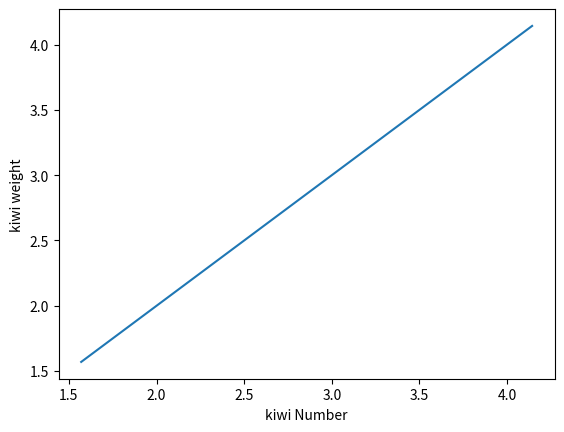

Reproduce this figure in Python.
import matplotlib.pyplot as p

x = [1.57, 1.591, 1.604, 1.61, 1.644, 1.652, 1.663, 1.67, 1.675, 1.679, 1.689, 1.689, 1.718, 1.758, 1.796, 1.809, 1.822, 1.824, 1.824, 1.825, 1.826, 1.831, 1.834, 1.836, 1.862, 1.878, 1.88, 1.882, 1.884, 1.886, 1.905, 1.916, 1.916, 1.921, 1.921, 1.923, 1.928, 1.93, 1.947, 1.948, 1.95, 1.951, 1.957, 1.959, 1.959, 1.96, 1.965, 1.97, 1.971, 1.979, 1.984, 1.987, 1.996, 1.999, 2, 2.003, 2.004, 2.004, 2.006, 2.008, 2.009, 2.009, 2.01, 2.011, 2.014, 2.014, 
2.016, 2.017, 2.018, 2.021, 2.022, 2.026, 2.028, 2.029, 2.033, 2.033, 2.041, 2.044, 2.044, 2.045, 2.049, 2.05, 2.054, 2.057, 2.059, 2.064, 2.065, 2.073, 2.076, 2.079, 2.081, 2.084, 2.085, 2.086, 2.087, 2.092, 2.093, 2.093, 2.093, 2.095, 2.095, 2.096, 2.099, 2.101, 2.102, 2.103, 2.103, 2.109, 2.117, 2.122, 2.124, 2.125, 2.13, 2.133, 2.133, 2.135, 2.141, 2.142, 2.147, 2.148, 2.15, 2.151, 2.152, 2.155, 2.156, 2.157, 2.157, 2.159, 2.159, 2.159, 2.159, 2.16, 2.162, 2.165, 2.168, 2.171, 2.172, 2.173, 2.175, 2.176, 2.177, 2.177, 2.179, 2.182, 2.186, 2.186, 2.187, 2.188, 2.19, 2.191, 2.193, 2.195, 2.195, 2.195, 2.198, 2.2, 2.201, 2.203, 2.204, 2.204, 2.205, 2.206, 2.21, 2.213, 2.216, 2.22, 2.221, 2.222, 2.225, 2.229, 2.232, 2.237, 2.239, 2.239, 2.24, 2.243, 2.244, 2.245, 2.246, 2.246, 2.246, 2.247, 2.249, 2.25, 2.251, 2.253, 2.253, 2.254, 2.256, 2.256, 2.257, 2.258, 2.259, 2.264, 2.266, 2.271, 2.271, 2.271, 2.274, 2.274, 2.276, 2.281, 2.282, 2.285, 2.287, 2.289, 2.289, 2.29, 2.29, 2.291, 2.292, 2.294, 2.297, 2.297, 2.297, 2.298, 2.299, 2.301, 2.302, 2.303, 2.304, 2.309, 2.312, 2.312, 2.312, 2.312, 2.313, 2.317, 2.317, 2.321, 2.322, 2.328, 2.33, 2.331, 2.331, 2.333, 2.335, 2.337, 2.338, 2.339, 2.339, 2.34, 2.341, 2.349, 2.35, 2.353, 2.353, 2.361, 2.363, 2.363, 2.364, 2.367, 2.368, 2.369, 2.371, 2.371, 2.372, 2.377, 2.384, 2.384, 2.384, 2.387, 2.388, 2.389, 2.389, 2.39, 2.39, 2.393, 2.393, 2.395, 2.396, 2.398, 2.399, 2.402, 2.403, 2.404, 2.405, 2.405, 2.41, 2.411, 2.414, 2.414, 2.414, 2.414, 2.417, 2.418, 2.418, 2.421, 2.421, 2.424, 2.424, 2.425, 2.426, 2.429, 2.429, 2.431, 2.432, 2.435, 2.435, 2.436, 2.438, 2.44, 2.441, 2.444, 2.449, 2.45, 2.454, 2.455, 2.455, 2.457, 2.46, 2.461, 2.461, 2.462, 2.465, 2.468, 2.468, 2.469, 2.469, 2.47, 2.471, 2.475, 2.48, 2.482, 2.485, 2.485, 2.486, 2.486, 2.486, 2.488, 2.488, 2.489, 2.49, 2.494, 2.497, 2.5, 2.5, 2.501, 2.502, 2.505, 2.506, 2.508, 2.508, 2.511, 2.512, 2.516, 2.517, 2.522, 2.526, 2.528, 2.53, 2.532, 2.535, 2.536, 2.538, 2.54, 2.541, 2.542, 2.544, 2.548, 2.548, 2.549, 2.549, 2.552, 2.557, 2.559, 2.563, 2.563, 2.567, 2.567, 2.572, 2.573, 2.573, 2.573, 2.575, 2.579, 2.585, 2.586, 2.587, 2.59, 2.596, 2.596, 2.598, 2.602, 2.603, 2.604, 2.604, 2.61, 2.612, 2.612, 2.612, 2.615, 2.62, 2.621, 2.623, 2.625, 2.629, 2.631, 2.633, 2.638, 2.638, 2.641, 2.643, 2.647, 2.65, 2.653, 2.653, 2.654, 2.659, 2.66, 2.661, 2.662, 2.662, 2.663, 2.665, 2.673, 2.674, 2.675, 2.68, 2.681, 2.686, 2.687, 2.687, 2.687, 2.691, 2.691, 2.693, 2.694, 2.695, 2.696, 2.699, 2.702, 2.702, 2.702, 2.705, 2.708, 2.713, 2.716, 2.716, 2.716, 2.717, 2.72, 2.721, 2.722, 2.722, 2.723, 2.732, 2.734, 2.735, 2.739, 2.74, 2.745, 2.747, 2.748, 2.749, 2.749, 2.751, 2.753, 2.755, 2.757, 2.758, 2.767, 2.768, 2.768, 2.772, 2.773, 2.784, 2.787, 2.79, 2.794, 2.795, 2.796, 2.797, 2.797, 2.799, 2.806, 2.81, 2.816, 2.817, 2.817, 2.818, 2.834, 2.834, 2.835, 2.837, 2.841, 2.841, 2.842, 2.842, 2.844, 2.846, 2.848, 2.849, 2.853, 2.857, 2.857, 2.863, 2.868, 2.869, 2.871, 2.874, 2.874, 2.878, 2.878, 2.88, 2.884, 2.884, 2.889, 2.89, 2.89, 2.894, 2.896, 2.898, 2.898, 2.899, 2.904, 2.905, 2.905, 2.908, 2.909, 2.912, 2.914, 2.915, 2.915, 2.922, 2.922, 2.923, 2.924, 2.927, 2.929, 2.929, 2.933, 2.936, 2.94, 2.952, 2.952, 2.953, 2.958, 2.958, 2.959, 2.96, 2.967, 2.975, 2.981, 2.982, 2.986, 2.991, 2.992, 2.992, 2.993, 2.993, 2.994, 2.994, 3.002, 3.005, 3.007, 3.012, 3.017, 3.02, 3.02, 3.021, 3.022, 3.026, 3.029, 3.033, 3.045, 3.046, 3.05, 3.06, 3.063, 3.07, 3.074, 3.074, 3.079, 3.084, 3.089, 3.096, 3.101, 3.101, 3.102, 3.105, 3.111, 3.111, 3.114, 3.115, 3.116, 3.119, 3.127, 3.128, 3.128, 3.134, 3.136, 3.138, 3.139, 3.142, 3.142, 3.143, 3.147, 3.155, 3.156, 3.16, 3.163, 3.167, 3.176, 3.183, 3.185, 3.186, 3.187, 3.19, 3.194, 3.206, 3.206, 3.21, 3.213, 3.218, 3.222, 3.226, 3.226, 3.232, 3.234, 3.237, 3.239, 3.249, 3.249, 3.26, 3.266, 3.267, 3.27, 3.272, 3.274, 3.283, 3.29, 3.291, 3.294, 3.294, 3.298, 3.306, 3.309, 3.311, 3.313, 3.314, 3.317, 3.322, 3.332, 3.335, 3.347, 3.35, 3.353, 3.374, 3.381, 3.386, 3.387, 3.391, 3.392, 3.397, 3.413, 3.416, 3.417, 3.436, 3.445, 3.446, 3.448, 3.45, 3.452, 3.453, 3.454, 3.458, 3.471, 3.481, 3.484, 3.491, 3.497, 3.503, 3.504, 3.504, 3.518, 3.519, 3.522, 3.522, 3.556, 3.573, 3.578, 3.58, 3.591, 3.595, 3.656, 3.668, 3.674, 3.677, 3.695, 3.714, 3.719, 3.749, 3.773, 3.822, 3.854, 3.937, 3.94, 4.008, 4.143]
y = [1.57, 1.591, 1.604, 1.61, 1.644, 1.652, 1.663, 1.67, 1.675, 1.679, 1.689, 1.689, 1.718, 1.758, 1.796, 1.809, 1.822, 1.824, 1.824, 1.825, 1.826, 1.831, 1.834, 1.836, 1.862, 1.878, 1.88, 1.882, 1.884, 1.886, 1.905, 1.916, 1.916, 1.921, 1.921, 1.923, 1.928, 1.93, 1.947, 1.948, 1.95, 1.951, 1.957, 1.959, 1.959, 1.96, 1.965, 1.97, 1.971, 1.979, 1.984, 1.987, 1.996, 1.999, 2, 2.003, 2.004, 2.004, 2.006, 2.008, 2.009, 2.009, 2.01, 2.011, 2.014, 2.014, 
2.016, 2.017, 2.018, 2.021, 2.022, 2.026, 2.028, 2.029, 2.033, 2.033, 2.041, 2.044, 2.044, 2.045, 2.049, 2.05, 2.054, 2.057, 2.059, 2.064, 2.065, 2.073, 2.076, 2.079, 2.081, 2.084, 2.085, 2.086, 2.087, 2.092, 2.093, 2.093, 2.093, 2.095, 2.095, 2.096, 2.099, 2.101, 2.102, 2.103, 2.103, 2.109, 2.117, 2.122, 2.124, 2.125, 2.13, 2.133, 2.133, 2.135, 2.141, 2.142, 2.147, 2.148, 2.15, 2.151, 2.152, 2.155, 2.156, 2.157, 2.157, 2.159, 2.159, 2.159, 2.159, 2.16, 2.162, 2.165, 2.168, 2.171, 2.172, 2.173, 2.175, 2.176, 2.177, 2.177, 2.179, 2.182, 2.186, 2.186, 2.187, 2.188, 2.19, 2.191, 2.193, 2.195, 2.195, 2.195, 2.198, 2.2, 2.201, 2.203, 2.204, 2.204, 2.205, 2.206, 2.21, 2.213, 2.216, 2.22, 2.221, 2.222, 2.225, 2.229, 2.232, 2.237, 2.239, 2.239, 2.24, 2.243, 2.244, 2.245, 2.246, 2.246, 2.246, 2.247, 2.249, 2.25, 2.251, 2.253, 2.253, 2.254, 2.256, 2.256, 2.257, 2.258, 2.259, 2.264, 2.266, 2.271, 2.271, 2.271, 2.274, 2.274, 2.276, 2.281, 2.282, 2.285, 2.287, 2.289, 2.289, 2.29, 2.29, 2.291, 2.292, 2.294, 2.297, 2.297, 2.297, 2.298, 2.299, 2.301, 2.302, 2.303, 2.304, 2.309, 2.312, 2.312, 2.312, 2.312, 2.313, 2.317, 2.317, 2.321, 2.322, 2.328, 2.33, 2.331, 2.331, 2.333, 2.335, 2.337, 2.338, 2.339, 2.339, 2.34, 2.341, 2.349, 2.35, 2.353, 2.353, 2.361, 2.363, 2.363, 2.364, 2.367, 2.368, 2.369, 2.371, 2.371, 2.372, 2.377, 2.384, 2.384, 2.384, 2.387, 2.388, 2.389, 2.389, 2.39, 2.39, 2.393, 2.393, 2.395, 2.396, 2.398, 2.399, 2.402, 2.403, 2.404, 2.405, 2.405, 2.41, 2.411, 2.414, 2.414, 2.414, 2.414, 2.417, 2.418, 2.418, 2.421, 2.421, 2.424, 2.424, 2.425, 2.426, 2.429, 2.429, 2.431, 2.432, 2.435, 2.435, 2.436, 2.438, 2.44, 2.441, 2.444, 2.449, 2.45, 2.454, 2.455, 2.455, 2.457, 2.46, 2.461, 2.461, 2.462, 2.465, 2.468, 2.468, 2.469, 2.469, 2.47, 2.471, 2.475, 2.48, 2.482, 2.485, 2.485, 2.486, 2.486, 2.486, 2.488, 2.488, 2.489, 2.49, 2.494, 2.497, 2.5, 2.5, 2.501, 2.502, 2.505, 2.506, 2.508, 2.508, 2.511, 2.512, 2.516, 2.517, 2.522, 2.526, 2.528, 2.53, 2.532, 2.535, 2.536, 2.538, 2.54, 2.541, 2.542, 2.544, 2.548, 2.548, 2.549, 2.549, 2.552, 2.557, 2.559, 2.563, 2.563, 2.567, 2.567, 2.572, 2.573, 2.573, 2.573, 2.575, 2.579, 2.585, 2.586, 2.587, 2.59, 2.596, 2.596, 2.598, 2.602, 2.603, 2.604, 2.604, 2.61, 2.612, 2.612, 2.612, 2.615, 2.62, 2.621, 2.623, 2.625, 2.629, 2.631, 2.633, 2.638, 2.638, 2.641, 2.643, 2.647, 2.65, 2.653, 2.653, 2.654, 2.659, 2.66, 2.661, 2.662, 2.662, 2.663, 2.665, 2.673, 2.674, 2.675, 2.68, 2.681, 2.686, 2.687, 2.687, 2.687, 2.691, 2.691, 2.693, 2.694, 2.695, 2.696, 2.699, 2.702, 2.702, 2.702, 2.705, 2.708, 2.713, 2.716, 2.716, 2.716, 2.717, 2.72, 2.721, 2.722, 2.722, 2.723, 2.732, 2.734, 2.735, 2.739, 2.74, 2.745, 2.747, 2.748, 2.749, 2.749, 2.751, 2.753, 2.755, 2.757, 2.758, 2.767, 2.768, 2.768, 2.772, 2.773, 2.784, 2.787, 2.79, 2.794, 2.795, 2.796, 2.797, 2.797, 2.799, 2.806, 2.81, 2.816, 2.817, 2.817, 2.818, 2.834, 2.834, 2.835, 2.837, 2.841, 2.841, 2.842, 2.842, 2.844, 2.846, 2.848, 2.849, 2.853, 2.857, 2.857, 2.863, 2.868, 2.869, 2.871, 2.874, 2.874, 2.878, 2.878, 2.88, 2.884, 2.884, 2.889, 2.89, 2.89, 2.894, 2.896, 2.898, 2.898, 2.899, 2.904, 2.905, 2.905, 2.908, 2.909, 2.912, 2.914, 2.915, 2.915, 2.922, 2.922, 2.923, 2.924, 2.927, 2.929, 2.929, 2.933, 2.936, 2.94, 2.952, 2.952, 2.953, 2.958, 2.958, 2.959, 2.96, 2.967, 2.975, 2.981, 2.982, 2.986, 2.991, 2.992, 2.992, 2.993, 2.993, 2.994, 2.994, 3.002, 3.005, 3.007, 3.012, 3.017, 3.02, 3.02, 3.021, 3.022, 3.026, 3.029, 3.033, 3.045, 3.046, 3.05, 3.06, 3.063, 3.07, 3.074, 3.074, 3.079, 3.084, 3.089, 3.096, 3.101, 3.101, 3.102, 3.105, 3.111, 3.111, 3.114, 3.115, 3.116, 3.119, 3.127, 3.128, 3.128, 3.134, 3.136, 3.138, 3.139, 3.142, 3.142, 3.143, 3.147, 3.155, 3.156, 3.16, 3.163, 3.167, 3.176, 3.183, 3.185, 3.186, 3.187, 3.19, 3.194, 3.206, 3.206, 3.21, 3.213, 3.218, 3.222, 3.226, 3.226, 3.232, 3.234, 3.237, 3.239, 3.249, 3.249, 3.26, 3.266, 3.267, 3.27, 3.272, 3.274, 3.283, 3.29, 3.291, 3.294, 3.294, 3.298, 3.306, 3.309, 3.311, 3.313, 3.314, 3.317, 3.322, 3.332, 3.335, 3.347, 3.35, 3.353, 3.374, 3.381, 3.386, 3.387, 3.391, 3.392, 3.397, 3.413, 3.416, 3.417, 3.436, 3.445, 3.446, 3.448, 3.45, 3.452, 3.453, 3.454, 3.458, 3.471, 3.481, 3.484, 3.491, 3.497, 3.503, 3.504, 3.504, 3.518, 3.519, 3.522, 3.522, 3.556, 3.573, 3.578, 3.58, 3.591, 3.595, 3.656, 3.668, 3.674, 3.677, 3.695, 3.714, 3.719, 3.749, 3.773, 3.822, 3.854, 3.937, 3.94, 4.008, 4.143]

p.plot(x,y)

p.xlabel("kiwi Number")
p.ylabel("kiwi weight")

p.show()